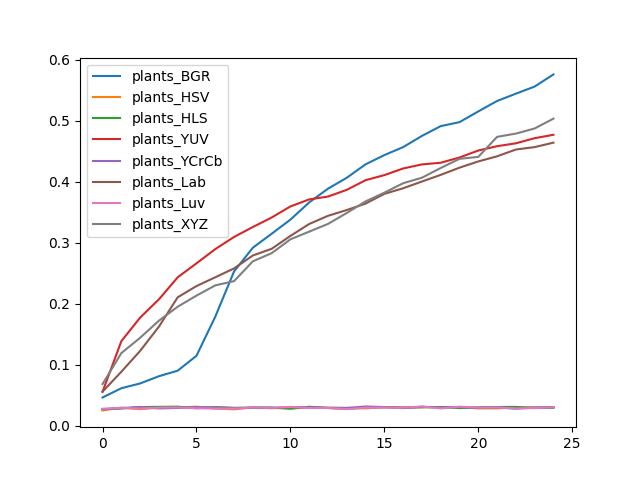

The file beside this chart, header and first rows:
, plants_BGR, plants_HSV, plants_HLS, plants_YUV, plants_YCrCb, plants_Lab, plants_Luv, plants_XYZ
0, 0.04659, 0.02543, 0.02746, 0.05592, 0.02722, 0.05616, 0.02816, 0.0686
1, 0.06176, 0.02987, 0.02847, 0.1388, 0.02924, 0.08875, 0.02971, 0.1193
2, 0.06961, 0.02746, 0.03088, 0.1775, 0.03111, 0.123, 0.02839, 0.1444
3, 0.08143, 0.03002, 0.03127, 0.2074, 0.02862, 0.1626, 0.03002, 0.1724
4, 0.09053, 0.03002, 0.03158, 0.2435, 0.0294, 0.2108, 0.03033, 0.1954
5, 0.115, 0.03158, 0.02901, 0.2665, 0.03088, 0.2292, 0.02893, 0.2136
6, 0.179, 0.02847, 0.03096, 0.2897, 0.03026, 0.2436, 0.02847, 0.2303
7, 0.2532, 0.02714, 0.02948, 0.3097, 0.02948, 0.2581, 0.02823, 0.2373
8, 0.2921, 0.03041, 0.02987, 0.326, 0.03002, 0.2793, 0.03033, 0.2697
9, 0.3149, 0.0294, 0.03033, 0.3415, 0.02901, 0.2903, 0.02963, 0.2831
10, 0.3381, 0.02862, 0.02831, 0.3597, 0.03103, 0.3114, 0.03119, 0.3058
11, 0.3663, 0.03002, 0.03142, 0.3712, 0.03049, 0.3309, 0.02932, 0.3184
12, 0.3888, 0.02963, 0.02932, 0.3759, 0.02987, 0.3443, 0.02948, 0.3311
13, 0.4067, 0.02948, 0.02784, 0.3869, 0.02948, 0.3538, 0.02753, 0.349
14, 0.4287, 0.0287, 0.03057, 0.4027, 0.03189, 0.3644, 0.02979, 0.368
15, 0.4439, 0.03088, 0.03064, 0.4111, 0.03088, 0.3803, 0.03002, 0.3823
16, 0.4569, 0.03041, 0.02994, 0.4219, 0.02909, 0.3895, 0.02987, 0.3978
17, 0.4753, 0.03072, 0.03049, 0.4286, 0.03142, 0.4006, 0.03189, 0.4068
18, 0.4913, 0.03088, 0.03103, 0.4314, 0.03002, 0.4114, 0.02862, 0.4227
19, 0.4979, 0.0308, 0.02917, 0.4399, 0.0308, 0.4233, 0.03158, 0.4377
20, 0.5154, 0.0287, 0.03057, 0.4513, 0.02956, 0.4335, 0.03002, 0.4409
21, 0.5326, 0.0287, 0.03103, 0.4584, 0.03018, 0.4419, 0.03026, 0.4737
22, 0.5445, 0.03033, 0.03119, 0.4632, 0.02823, 0.453, 0.0287, 0.4791
23, 0.5562, 0.03041, 0.02932, 0.4716, 0.03018, 0.4569, 0.02932, 0.4875
24, 0.5761, 0.03002, 0.02963, 0.4772, 0.03096, 0.4643, 0.03033, 0.5036
